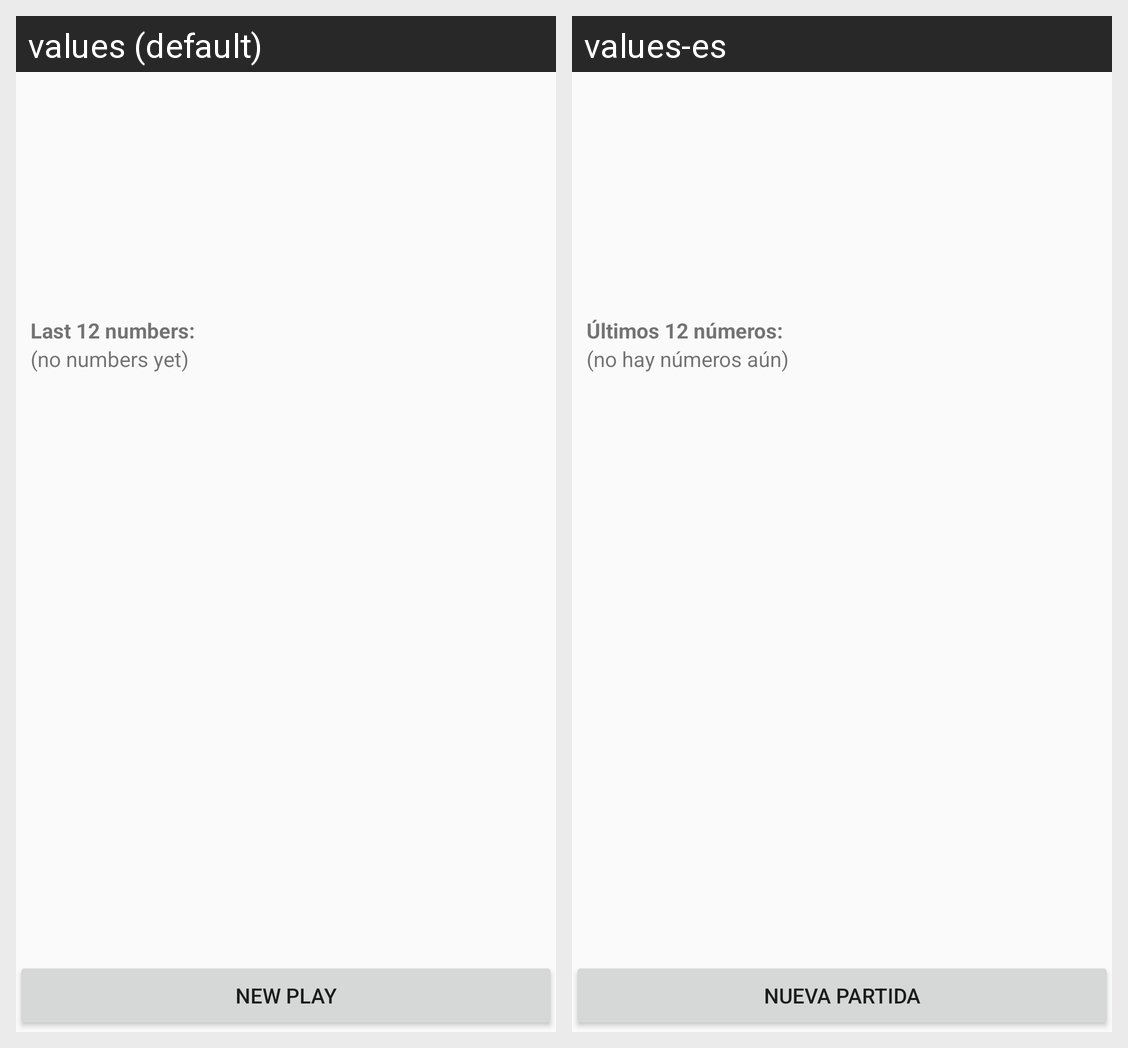

For this localized Android screen grid, give each drawn string resource with its value in every locale shown.
Android screen res/layout/activity_main.xml rendered under 2 locales, left to right: values (default), values-es. Device: Nexus 5 (rendered at 1080×1920; each locale shown at half size, 540×960, under a caption strip naming it); theme AppTheme.
Strings drawn on this screen, with the default value and each locale's value (text and hints the layout hard-codes, and strings that could not be matched under every locale, appear in the picture but are not listed):

last
  values: Last 12 numbers:
  values-es: Últimos 12 números:

no_numbers
  values: (no numbers yet)
  values-es: (no hay números aún)

new_play
  values: New play
  values-es: Nueva partida
